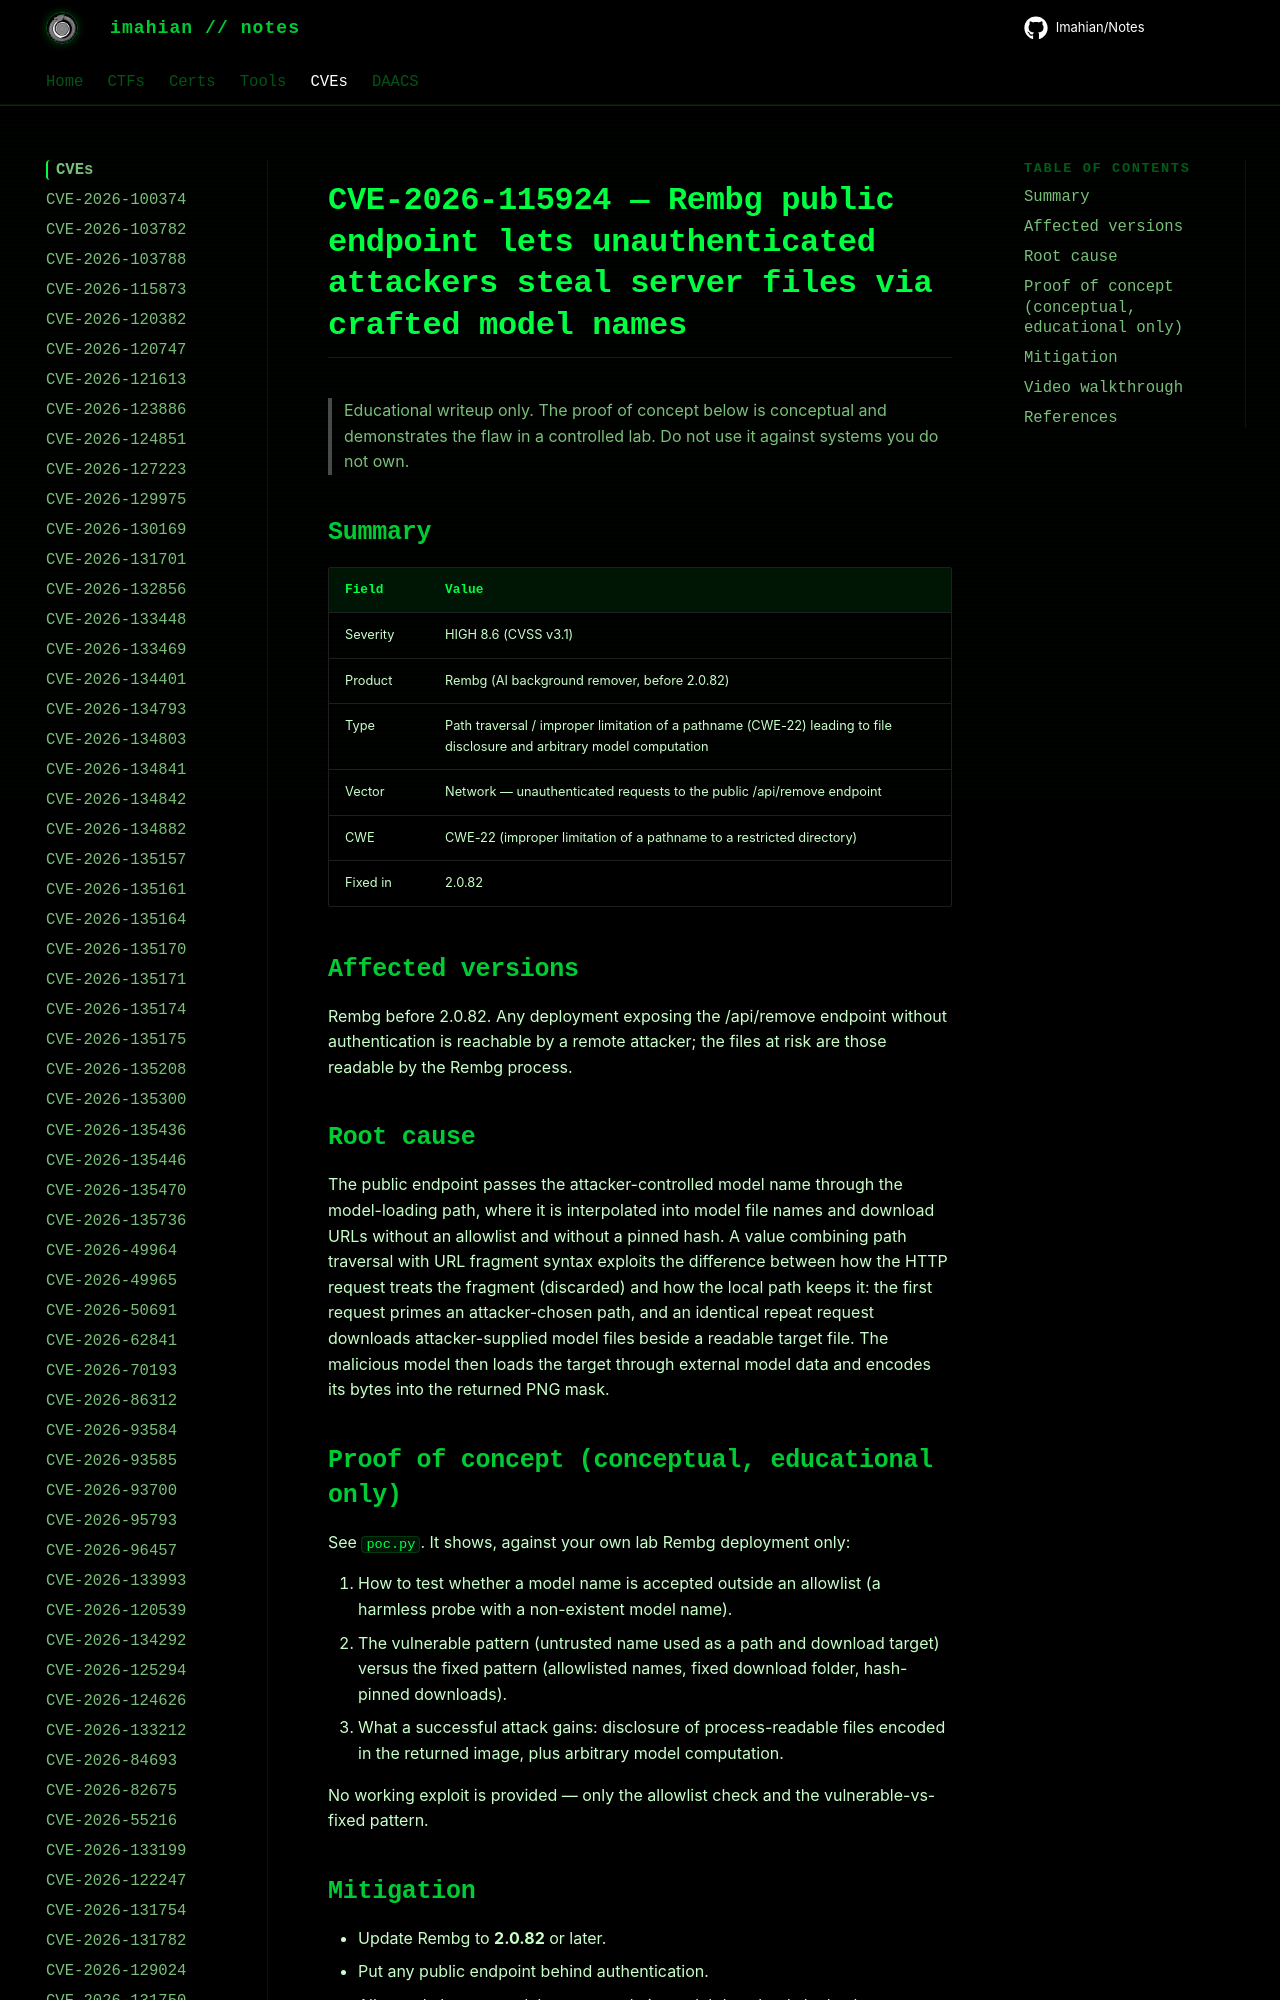

repository: Imahian/Notes · page: CVEs/CVE-2026-115924/index.html · generator: mkdocs

# CVE-2026-115924 — Rembg public endpoint lets unauthenticated attackers steal server files via crafted model names

> Educational writeup only. The proof of concept below is conceptual and
> demonstrates the flaw in a controlled lab. Do not use it
